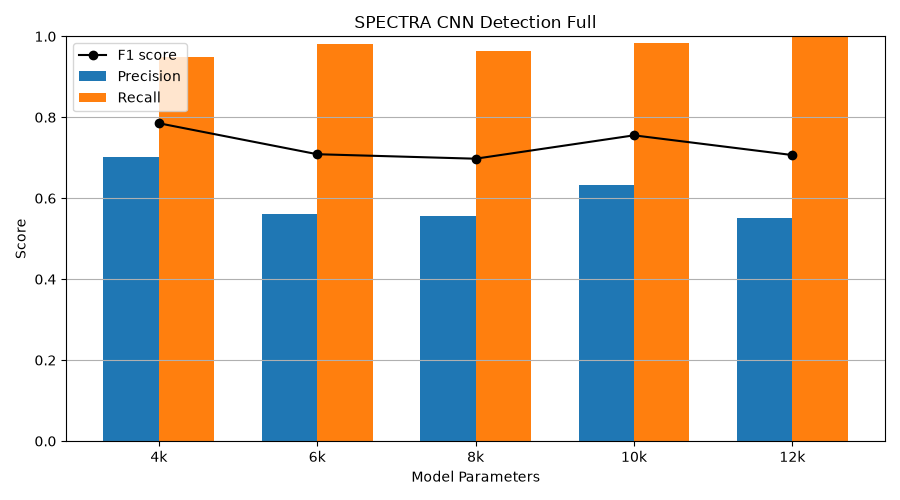

The data file committed next to this chart (first rows):
n_seeds, model_class, size_label, precision, recall, f1
5, FourKCNN, 4k, 0.7018, 0.948, 0.7853
5, SixKCNN, 6k, 0.5604, 0.98, 0.7087
5, EightKCNN, 8k, 0.555, 0.964, 0.6976
5, TenKCNN, 10k, 0.6335, 0.984, 0.7554
5, TwelveKCNN, 12k, 0.5506, 1.0, 0.7067
